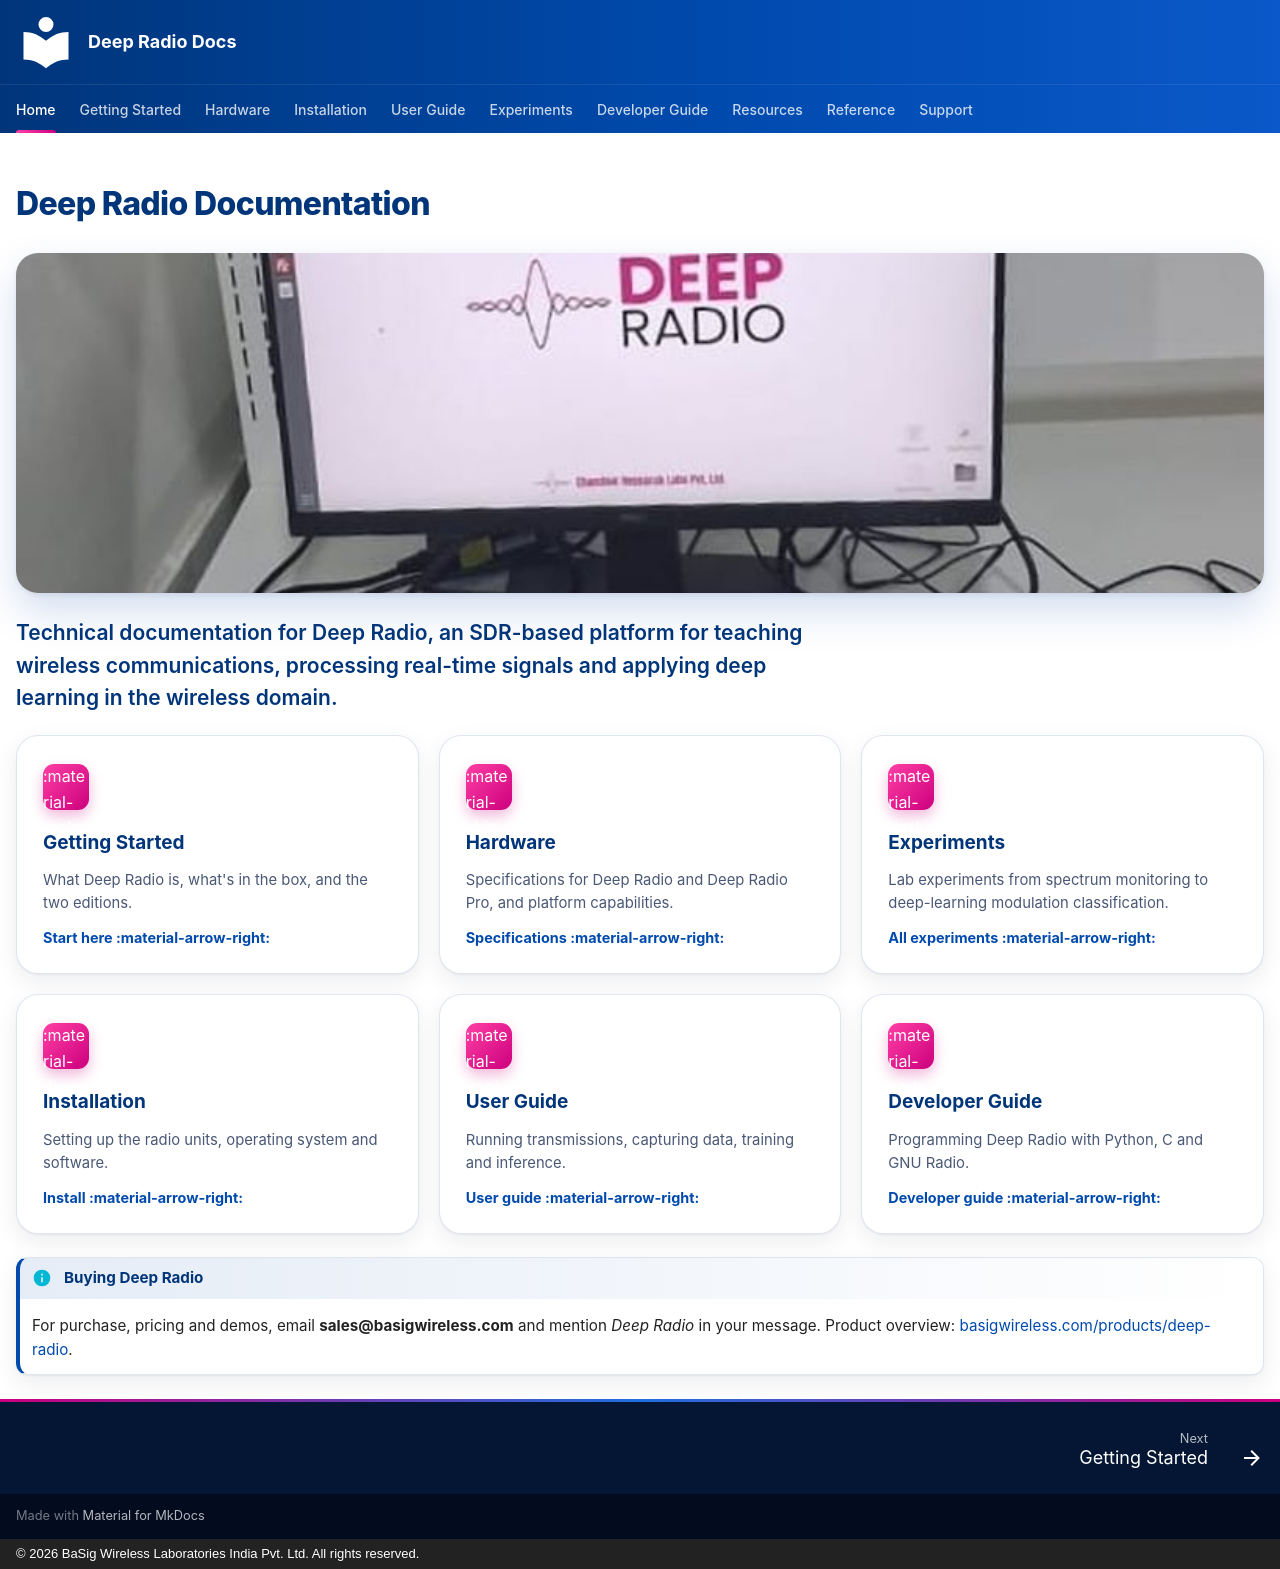

repository: basigwireless/deepradio-docs · page: index.html · generator: mkdocs · copyright: © 2026 BaSig Wireless Laboratories India Pvt. Ltd. All rights reserved.

---
title: Deep Radio Documentation
hide:
  - navigation
  - toc
---

# Deep Radio Documentation

![Deep Radio workstation in a university lab](images/deep-radio-hero.jpg){ .bw-hero-img }

<p class="bw-lead">Technical documentation for Deep Radio, an SDR-based platform for teaching wireless communications, processing real-time signals and applying deep learning in the wireless domain.</p>

<div class="bw-grid bw-grid--talks" markdown>

<a class="bw-card" href="getting-started/"><span class="bw-card__icon">:material-rocket-launch:</span><strong>Getting Started</strong><span class="bw-card__desc">What Deep Radio is, what's in the box, and the two editions.</span><span class="bw-card__more">Start here :material-arrow-right:</span></a>

<a class="bw-card" href="hardware/specifications/"><span class="bw-card__icon">:material-chip:</span><strong>Hardware</strong><span class="bw-card__desc">Specifications for Deep Radio and Deep Radio Pro, and platform capabilities.</span><span class="bw-card__more">Specifications :material-arrow-right:</span></a>

<a class="bw-card" href="experiments/"><span class="bw-card__icon">:material-flask-outline:</span><strong>Experiments</strong><span class="bw-card__desc">Lab experiments from spectrum monitoring to deep-learning modulation classification.</span><span class="bw-card__more">All experiments :material-arrow-right:</span></a>

<a class="bw-card" href="installation/"><span class="bw-card__icon">:material-download:</span><strong>Installation</strong><span class="bw-card__desc">Setting up the radio units, operating system and software.</span><span class="bw-card__more">Install :material-arrow-right:</span></a>

<a class="bw-card" href="user-guide/"><span class="bw-card__icon">:material-book-open-variant:</span><strong>User Guide</strong><span class="bw-card__desc">Running transmissions, capturing data, training and inference.</span><span class="bw-card__more">User guide :material-arrow-right:</span></a>

<a class="bw-card" href="developer/"><span class="bw-card__icon">:material-code-braces:</span><strong>Developer Guide</strong><span class="bw-card__desc">Programming Deep Radio with Python, C and GNU Radio.</span><span class="bw-card__more">Developer guide :material-arrow-right:</span></a>

</div>

!!! info "Buying Deep Radio"
    For purchase, pricing and demos, email **sales@basigwireless.com** and mention *Deep Radio* in your message. Product overview: [basigwireless.com/products/deep-radio](https://basigwireless.com/products/deep-radio/).
